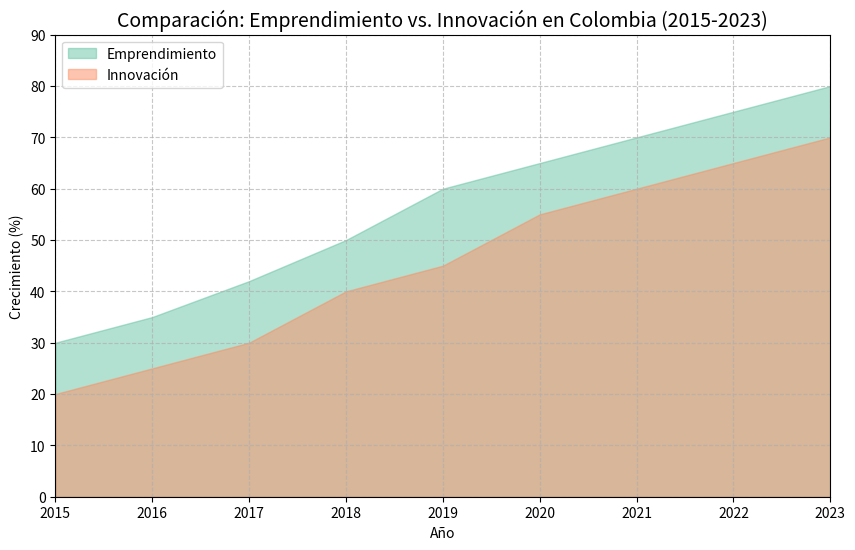

Python code for this plot:
import pandas as pd
import matplotlib.pyplot as plt
import numpy as np
from matplotlib.animation import FuncAnimation, PillowWriter

# Datos ficticios (simulando años 2015-2023)
data = {
    'Año': [2015, 2016, 2017, 2018, 2019, 2020, 2021, 2022, 2023],
    'Emprendimiento': [30, 35, 42, 50, 60, 65, 70, 75, 80],  # % de crecimiento
    'Innovación': [20, 25, 30, 40, 45, 55, 60, 65, 70]      # % de crecimiento
}
df = pd.DataFrame(data)

fig, ax = plt.subplots(figsize=(10, 6)) 

def animate(i):
    ax.clear()
    ax.fill_between(df['Año'][:i+1], df['Emprendimiento'][:i+1], alpha=0.5, label='Emprendimiento', color='#66c2a5')
    ax.fill_between(df['Año'][:i+1], df['Innovación'][:i+1], alpha=0.5, label='Innovación', color='#fc8d62')
    ax.set_title('Comparación: Emprendimiento vs. Innovación en Colombia (2015-2023)', fontsize=14)
    ax.set_xlabel('Año')
    ax.set_ylabel('Crecimiento (%)')
    ax.legend(loc='upper left')
    ax.grid(True, linestyle='--', alpha=0.7)
    ax.set_xlim(df['Año'].min(), df['Año'].max())
    ax.set_ylim(0, max(df['Emprendimiento'].max(), df['Innovación'].max()) + 10)

anim = FuncAnimation(fig, animate, frames=len(df), interval=600, repeat=False)
anim.save('GraficoArea.gif', writer=PillowWriter(fps=1))
plt.close() 
